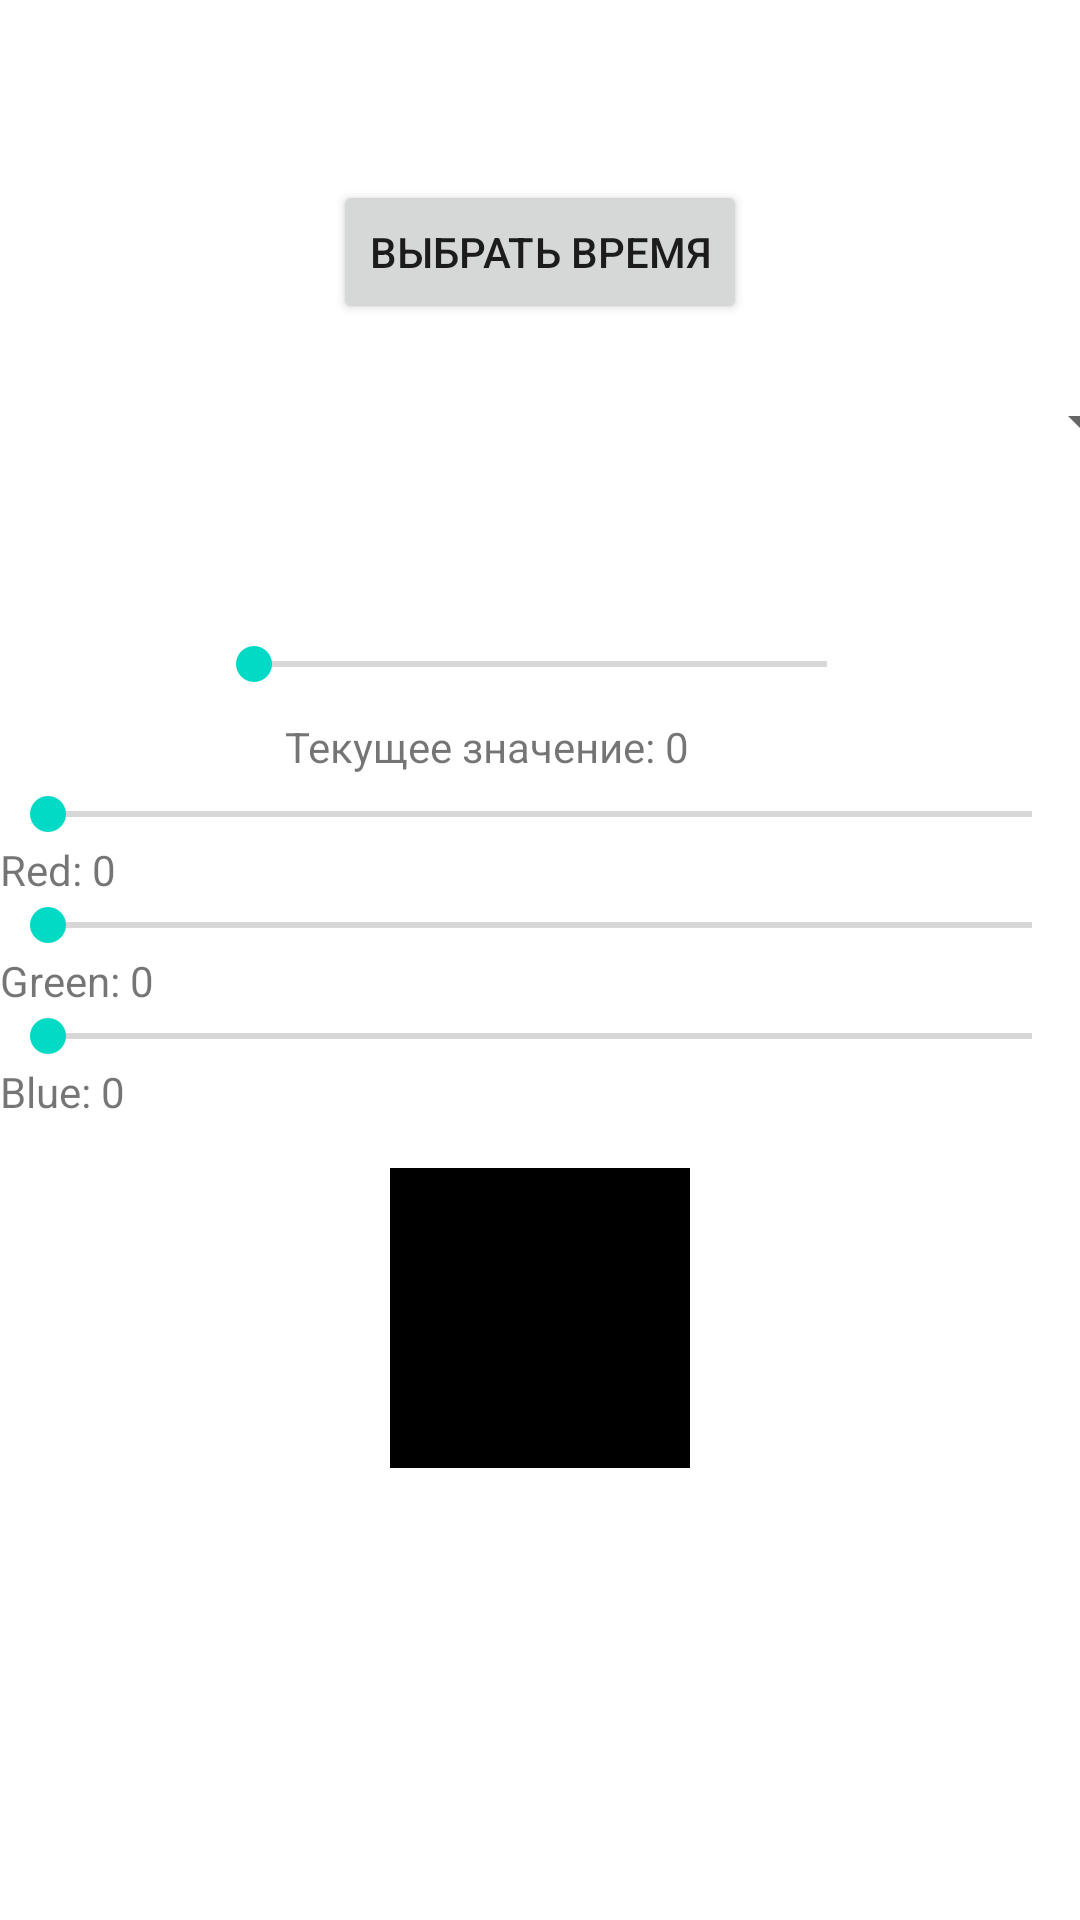

Layout XML and referenced resources for this Android screen:
<!-- AndroidManifest.xml: activity theme Theme.Lab3_1 -->
<!-- res/layout/activity_six_num.xml -->
<?xml version="1.0" encoding="utf-8"?>
<androidx.constraintlayout.widget.ConstraintLayout xmlns:android="http://schemas.android.com/apk/res/android"
    xmlns:app="http://schemas.android.com/apk/res-auto"
    xmlns:tools="http://schemas.android.com/tools"
    android:layout_width="match_parent"
    android:layout_height="match_parent"
    tools:context=".SixNumActivity">

    <Button
        android:id="@+id/selectTimeButton"
        android:layout_width="wrap_content"
        android:layout_height="wrap_content"
        android:layout_marginTop="60dp"
        android:text="Выбрать время"
        app:layout_constraintEnd_toEndOf="parent"
        app:layout_constraintStart_toStartOf="parent"
        app:layout_constraintTop_toTopOf="parent" />

    <Spinner
        android:id="@+id/spinner"
        android:layout_width="409dp"
        android:layout_height="wrap_content"
        app:layout_constraintBottom_toBottomOf="parent"
        app:layout_constraintEnd_toEndOf="parent"
        app:layout_constraintStart_toStartOf="parent"
        app:layout_constraintTop_toBottomOf="@+id/selectTimeButton"
        app:layout_constraintVertical_bias="0.041" />

    <SeekBar
        android:id="@+id/seekBar"
        android:layout_width="223dp"
        android:layout_height="36dp"
        android:max="100"
        app:layout_constraintBottom_toBottomOf="parent"
        app:layout_constraintEnd_toEndOf="parent"
        app:layout_constraintStart_toStartOf="parent"
        app:layout_constraintTop_toBottomOf="@+id/spinner"
        app:layout_constraintVertical_bias="0.112" />

    <TextView
        android:id="@+id/textBarView"
        android:layout_width="170dp"
        android:layout_height="23dp"
        android:text="Текущее значение: 0"
        app:layout_constraintEnd_toEndOf="parent"
        app:layout_constraintStart_toStartOf="parent"
        app:layout_constraintTop_toBottomOf="@+id/seekBar" />

    
    <SeekBar
        android:id="@+id/seekBarRed"
        android:layout_width="match_parent"
        android:layout_height="wrap_content"
        android:max="255"
        app:layout_constraintTop_toBottomOf="@id/textBarView"
        app:layout_constraintStart_toStartOf="parent"
        app:layout_constraintEnd_toEndOf="parent" />

    <TextView
        android:id="@+id/redValue"
        android:layout_width="wrap_content"
        android:layout_height="wrap_content"
        android:text="Red: 0"
        app:layout_constraintTop_toBottomOf="@id/seekBarRed"
        app:layout_constraintStart_toStartOf="parent" />

    <SeekBar
        android:id="@+id/seekBarGreen"
        android:layout_width="match_parent"
        android:layout_height="wrap_content"
        android:max="255"
        app:layout_constraintTop_toBottomOf="@id/redValue"
        app:layout_constraintStart_toStartOf="parent"
        app:layout_constraintEnd_toEndOf="parent" />

    <TextView
        android:id="@+id/greenValue"
        android:layout_width="wrap_content"
        android:layout_height="wrap_content"
        android:text="Green: 0"
        app:layout_constraintTop_toBottomOf="@id/seekBarGreen"
        app:layout_constraintStart_toStartOf="parent" />

    <SeekBar
        android:id="@+id/seekBarBlue"
        android:layout_width="match_parent"
        android:layout_height="wrap_content"
        android:max="255"
        app:layout_constraintTop_toBottomOf="@id/greenValue"
        app:layout_constraintStart_toStartOf="parent"
        app:layout_constraintEnd_toEndOf="parent" />

    <TextView
        android:id="@+id/blueValue"
        android:layout_width="wrap_content"
        android:layout_height="wrap_content"
        android:text="Blue: 0"
        app:layout_constraintTop_toBottomOf="@id/seekBarBlue"
        app:layout_constraintStart_toStartOf="parent" />

    
    <View
        android:id="@+id/colorPreview"
        android:layout_width="100dp"
        android:layout_height="100dp"
        android:layout_marginTop="16dp"
        app:layout_constraintTop_toBottomOf="@id/blueValue"
        app:layout_constraintStart_toStartOf="parent"
        app:layout_constraintEnd_toEndOf="parent"
        android:background="#000000"/>
</androidx.constraintlayout.widget.ConstraintLayout>
<!-- resources referenced by this layout -->
<resources>
  <style name="Theme.Lab3_1" parent="Theme.MaterialComponents.DayNight.DarkActionBar">
          
          <item name="colorPrimary">@color/purple_500</item>
          <item name="colorPrimaryVariant">@color/purple_700</item>
          <item name="colorOnPrimary">@color/white</item>
          
          <item name="colorSecondary">@color/teal_200</item>
          <item name="colorSecondaryVariant">@color/teal_700</item>
          <item name="colorOnSecondary">@color/black</item>
          
          <item name="android:statusBarColor">?attr/colorPrimaryVariant</item>
          
      </style>
  <!-- not gathered from this repository: default colours our renderer supplied (Android Studio template values) -->
  <color name="purple_500">#FF6200EE</color>
  <color name="purple_700">#FF3700B3</color>
  <color name="teal_200">#FF03DAC5</color>
  <color name="teal_700">#FF018786</color>
  <color name="black">#FF000000</color>
  <color name="white">#FFFFFFFF</color>
</resources>
